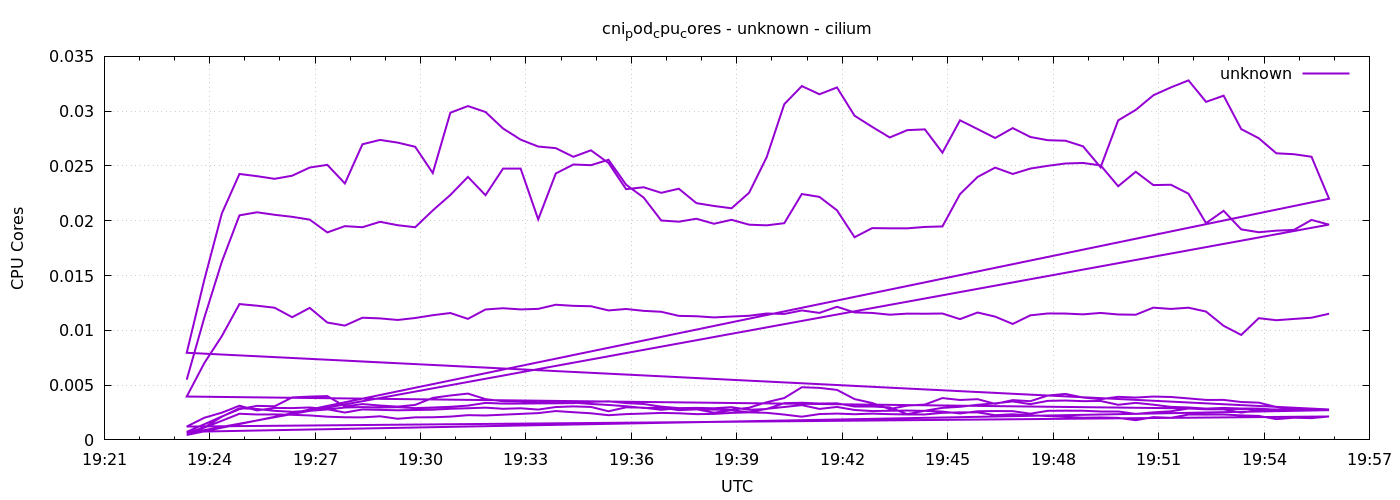

The file beside this chart, header and first rows:
1778009001	0.005498342621399674
1778009031	0.01115
1778009061	0.01627
1778009091	0.02049
1778009121	0.02077
1778009151	0.02054
1778009181	0.02036
1778009211	0.0201
1778009241	0.01893
1778009271	0.01951
1778009301	0.01941
1778009331	0.0199
1778009361	0.01959
1778009391	0.01941
1778009421	0.02094
1778009451	0.02235
1778009481	0.024
1778009511	0.02233
1778009541	0.02476
1778009571	0.02476
1778009601	0.02012
1778009631	0.02431
1778009661	0.02513
1778009691	0.02507
1778009721	0.02557
1778009751	0.02329
1778009781	0.02211
1778009811	0.02002
1778009841	0.01991
1778009871	0.02018
1778009901	0.01973
1778009931	0.02009
1778009961	0.01964
1778009991	0.01958
1778010021	0.01978
1778010051	0.02244
1778010081	0.02218
1778010111	0.02095
1778010141	0.0185
1778010171	0.01933
1778010201	0.01931
1778010231	0.01931
1778010261	0.01944
1778010291	0.01948
1778010321	0.02243
1778010351	0.024
1778010381	0.02485
1778010411	0.02427
1778010441	0.02476
1778010471	0.02501
1778010501	0.02523
1778010531	0.02527
1778010561	0.02505
1778010591	0.02315
1778010621	0.02447
1778010651	0.02326
1778010681	0.02328
1778010711	0.02247
1778010741	0.01978
1778010771	0.02091
1778010801	0.01921
... 401 more rows
